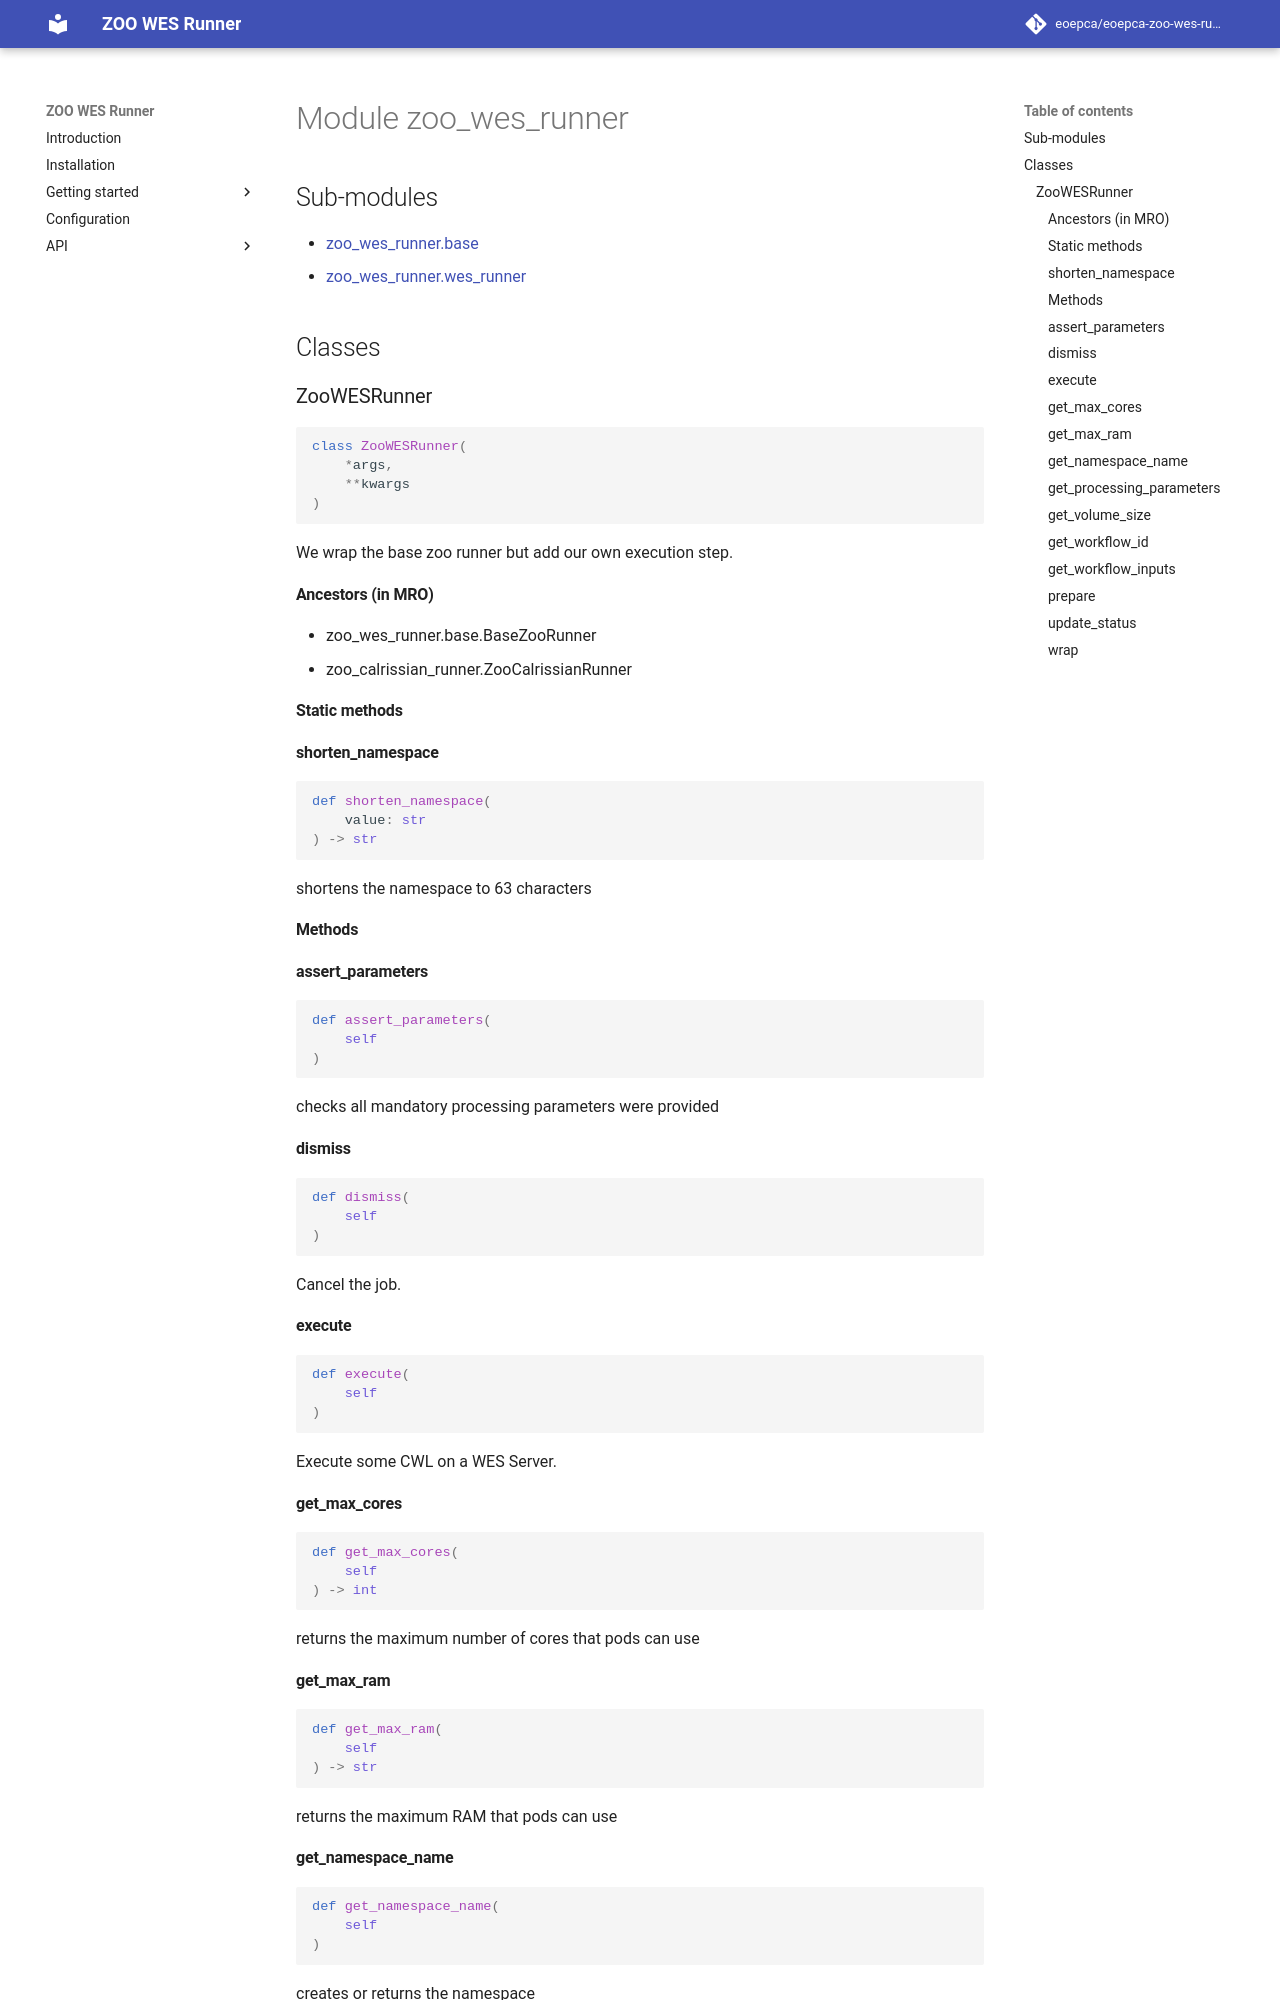

repository: ZOO-Project/zoo-wes-runner · page: api/zoo_wes_runner/index.html · generator: mkdocs

# Module zoo_wes_runner

## Sub-modules

* [zoo_wes_runner.base](base/)
* [zoo_wes_runner.wes_runner](wes_runner/)

## Classes

### ZooWESRunner

```python3
class ZooWESRunner(
    *args,
    **kwargs
)
```

We wrap the base zoo runner but add our own execution step.

#### Ancestors (in MRO)

* zoo_wes_runner.base.BaseZooRunner
* zoo_calrissian_runner.ZooCalrissianRunner

#### Static methods

    
#### shorten_namespace

```python3
def shorten_namespace(
    value: str
) -> str
```

shortens the namespace to 63 characters

#### Methods

    
#### assert_parameters

```python3
def assert_parameters(
    self
)
```

checks all mandatory processing parameters were provided

    
#### dismiss

```python3
def dismiss(
    self
)
```

Cancel the job.

    
#### execute

```python3
def execute(
    self
)
```

Execute some CWL on a WES Server.

    
#### get_max_cores

```python3
def get_max_cores(
    self
) -> int
```

returns the maximum number of cores that pods can use

    
#### get_max_ram

```python3
def get_max_ram(
    self
) -> str
```

returns the maximum RAM that pods can use

    
#### get_namespace_name

```python3
def get_namespace_name(
    self
)
```

creates or returns the namespace
